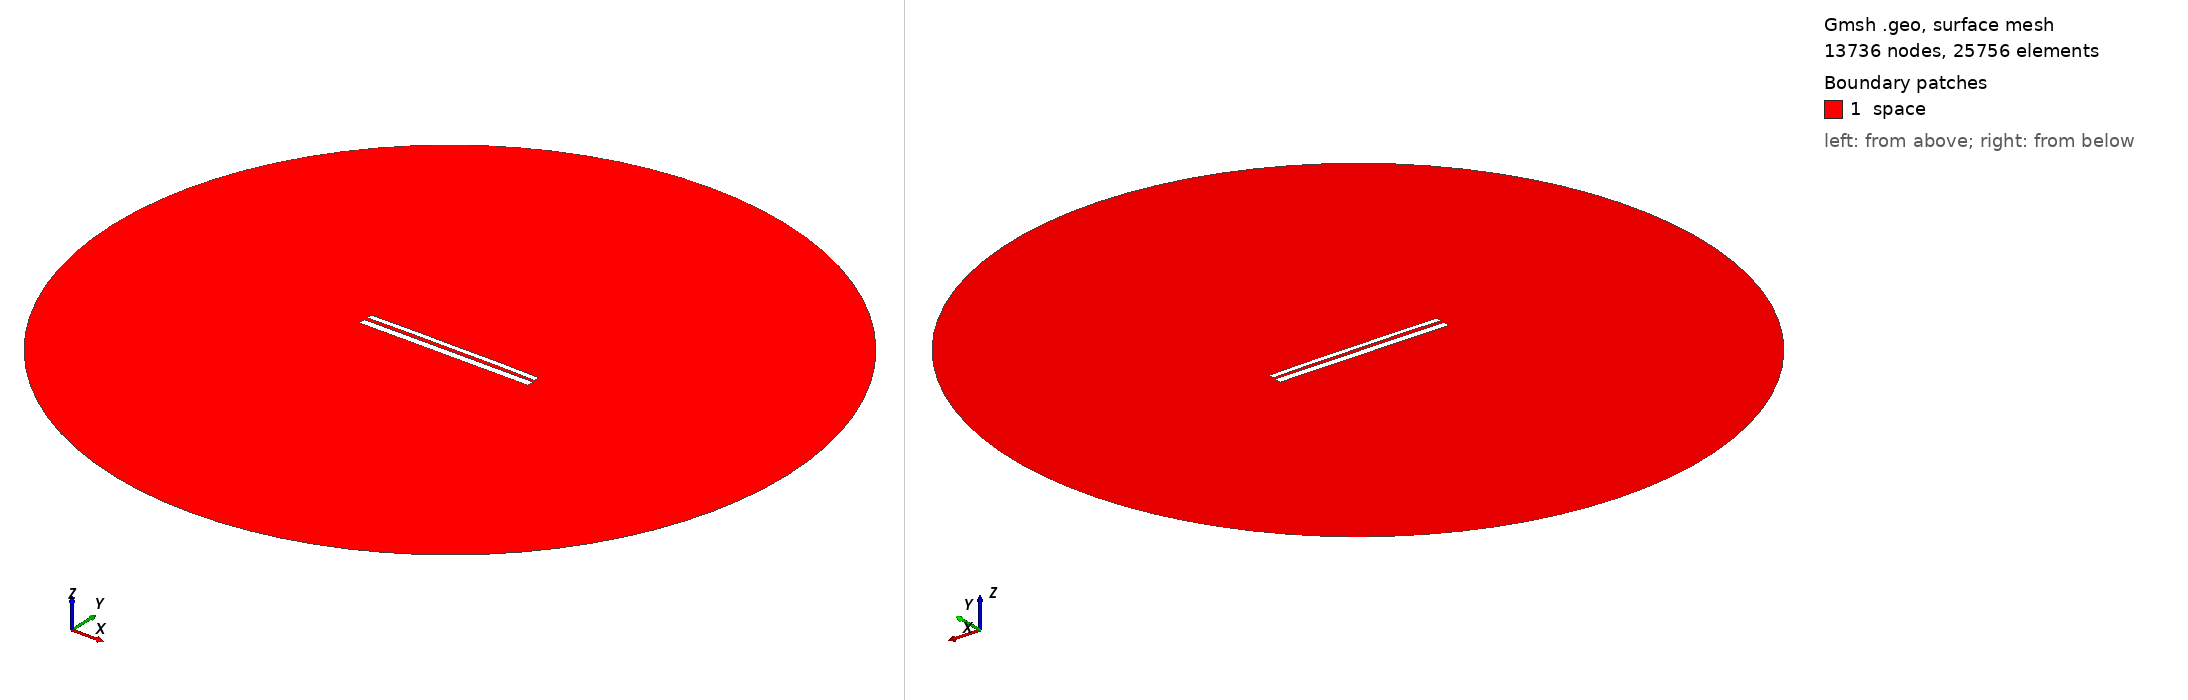

Gmsh geometry script, surface-meshed: 13736 nodes, 25756 surface elements. Boundary patches (legend numbers): 1 space. Left view from above one corner, right view from below the opposite corner. Legend entries are the model's physical surfaces. The drawing asked Gmsh for element sizes between 1% and 20% of the model's largest extent; the script's own settings can give other sizes.

=== 10239.geo (drawn) ===
//---------------------------------------
// Geometry kernel
//---------------------------------------

SetFactory("OpenCASCADE");



//---------------------------------------
// Parameters of the geometry
//---------------------------------------

// Overetch of the upper plate
overetch = 0.375;

// Distance between the plates
distance = 1.75;

// Discretization over the x axis (for the deformation)
nx = 50; 

// Length of the plate
L = 100 - overetch; 

// Number of modes
n = 4; 

// 1st mode coefficient
coeff(1) = -0.075;
beta(1) = 0.596864 * 3.1415926535 / L;

// 2nd mode coefficient
coeff(2) = 0.15;
beta(2) = 1.49418 * 3.1415926535 / L;

// 3rd mode coefficient
coeff(3) = 0.0;
beta(3) = 2.50025 * 3.1415926535 / L;

// 4th mode coefficient
coeff(4) = 0.07499999999999998;
beta(4) = 3.49999 * 3.1415926535 / L;



//---------------------------------------
// Upper plate (deformed rectangle)
//---------------------------------------

// Coordiantes of the upper plate
xmin = -50;
xmax = 50 - overetch;

// Height of the upper plate
yheight = 4 - 2 * overetch;

// Indexes of the points
UpperID[] = {};
LowerID[] = {};
LeftID[] = {};
RightID[] = {};

// Point index
p = 1;

// Horizontal edges
For i In {1:nx}
    x = xmin + (i-1)*(xmax - xmin)/(nx-1);

    y_bottom = distance / 2 + overetch;
    For j In {1:n}
        C = (Cosh(beta(j)*L) + Cos(beta(j)*L)) / (Sinh(beta(j)*L) + Sin(beta(j)*L));
        y_bottom  = y_bottom + coeff(j) * (Cosh(beta(j)*(x+50)) - Cos(beta(j)*(x+50)) - C * (Sinh(beta(j)*(x+50)) - Sin(beta(j)*(x+50))));
    EndFor

    y_top = y_bottom + yheight;

    Point(p) = {x, y_top, 0, 1.0};
    UpperID[i] = p;
    p = p + 1;

    Point(p) = {x, y_bottom, 0, 1.0};
    LowerID[i] = p;
    p = p + 1;
EndFor

// Create point lists
UpperPts[] = {}; LowerPts[] = {};
For i In {1:nx}
  UpperPts[] += {UpperID[i]};
  LowerPts[] += {LowerID[i]};
EndFor

// Build splines
Spline(1) = {UpperPts[]};
Spline(2) = {LowerPts[]};
Line(3) = {LowerPts[nx-1], UpperPts[nx-1]};
Line(4) = {LowerPts[0], UpperPts[0]};

// Build the plane surface
Curve Loop(1) = {2, 3, -1, -4};
Plane Surface(1) = {1};



//---------------------------------------
// Lower plate (rectangle)
//---------------------------------------

// Vertices
Point(1001) = {-50, -1, 0, 1.0};
Point(1002) = { 50, -1, 0, 1.0};
Point(1003) = { 50,  -5, 0, 1.0};
Point(1004) = {-50,  -5, 0, 1.0};

// Edges
Line(5) = {1001, 1002};
Line(6) = {1002, 1003};
Line(7) = {1003, 1004};
Line(8) = {1004, 1001};

// Plane surface
Line Loop(2) = {5, 6, 7, 8};
Plane Surface(2) = {2}; 



//---------------------------------------
// Outer (fictious) boundary
//---------------------------------------

// Points
Point(1005) = {0, 0, 0};       // Center
Point(1006) = {200, 0, 0};     // Start point
Point(1007) = {0, 200, 0};     // 90 degrees
Point(1008) = {-200, 0, 0};    // 180 degrees
Point(1009) = {0, -200, 0};    // 270 degrees

// Circle arcs (each needs start, center, end)
Circle(9) = {1006, 1005, 1007};
Circle(10) = {1007, 1005, 1008};
Circle(11) = {1008, 1005, 1009};
Circle(12) = {1009, 1005, 1006};

// Plane surface for the entire domain
Curve Loop(3) = {9, 10, 11, 12};
Surface(3) = {3};

// Subtract the plates from the whole domain to obtain the actual domain where we want to solve the equations
BooleanDifference{ Surface{3}; Delete; }{ Surface{1}; Surface{2}; Delete; }




//---------------------------------------
// Transfinite Lines/Curves
//---------------------------------------

// Set the number of points on the boundaries
r = 7;

// Plates
Transfinite Curve {1, 2} = 50*r Using Progression 1;
Transfinite Curve {3, 4} = 2*r Using Progression 1;
Transfinite Line {5, 7} = 50*r Using Progression 1;
Transfinite Line {6, 8} = 2*r Using Progression 1;

// Outer boundary
Transfinite Line {9, 10, 11, 12} = 20 Using Progression 1;



//---------------------------------------
// Physical groups
//---------------------------------------                

// Physical curves (boundaries)
Physical Line("force_segment", 10) = {2};
Physical Line("upper_plate", 11) = {1, 3, 4};
Physical Line("lower_plate", 12) = {5, 6, 7, 8};
Physical Line("boundary", 20) = {9, 10, 11, 12};

// Physical Surfaces
Physical Surface("space", 30) = {3};



//---------------------------------------
// 6. Generate the Mesh
//---------------------------------------

// 2D mesh generation
Mesh 2;
